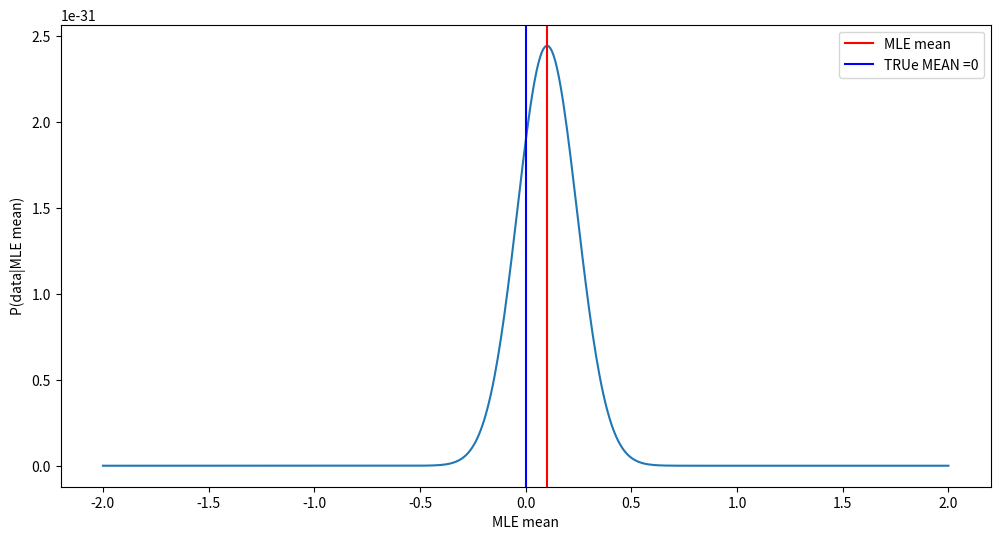
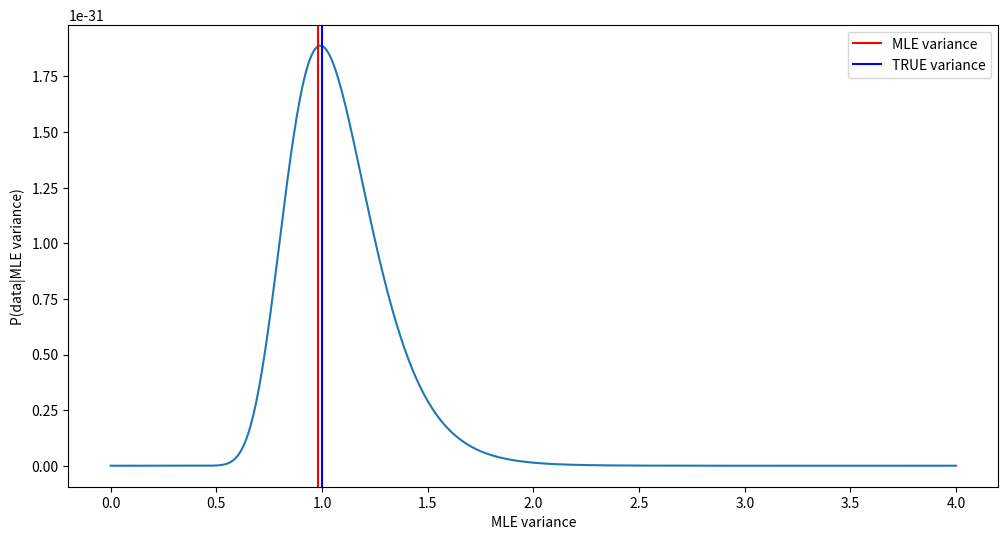

These figures' Python source, in order:
import numpy as np
import matplotlib.pyplot as plt
from scipy.stats import norm

sample = norm.rvs(loc=0 ,scale=1, size=50) #Generating random samples from a normal distribution with mean 0, standard deviation =1
print('generated sample data:',sample)

MLE_mean, MLE_standard_deviation = norm.fit(sample)#find actual mean and variance generated data
print("MLE mean and MLE variance:", MLE_mean,"&",MLE_standard_deviation**2)

#plotting MLE for mean
range_of_x=np.linspace(-2,2,500)#chooses range for mean
mean_likelihood =np.ones(500)#generate an array of 1
for i in sample:
	mean_likelihood *=norm(range_of_x,1).pdf(i)#fix std=1, find each likelihood corresponding to range of mean in the sample pdf, i.e P(data|mean)

#mean_MAP= mean_likelihood*norm(new,beta_square)


fig, ax= plt.subplots(figsize=(12,6))
plt.xlabel('MLE mean')
plt.ylabel('P(data|MLE mean)')
ax.plot(range_of_x,mean_likelihood)#plotting the likelihood given the MLE parameter of mean
plt.axvline(MLE_mean,color='r', label= 'MLE mean')
plt.axvline(0,color='b', label='TRUe MEAN =0')
plt.legend()
plt.show()# we can see that likelihood is maximum for MLE mean and not True mean

#plotting MLE for variance
range_of_x=np.linspace(0,2,500)#chooses range for std
std_likelihood =np.ones(500)
for i in sample:
	std_likelihood *=norm(0,range_of_x).pdf(i)#fix mean=0, find likelihood corresponding to range of std in the sample pdf, i.e P(data|std)

fig, ax= plt.subplots(figsize=(12,6))
plt.xlabel("MLE variance")
plt.ylabel("P(data|MLE variance)")
ax.plot(range_of_x**2,std_likelihood)
plt.axvline(MLE_standard_deviation**2,color='r', label='MLE variance')
plt.axvline(x=1,color='b',label='TRUE variance')
plt.legend()
plt.show()#we see that likelihood is maximum for MLE variance and not True variance

#plotting actual distribution and estimated distribution
#fig, ax=plt.subplots(figsize=(12,6))
#plt.